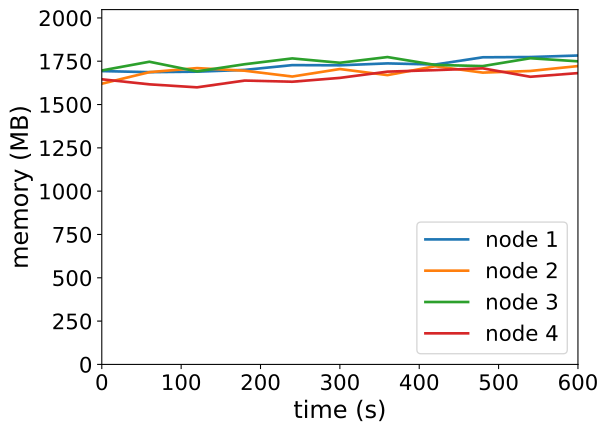

Data behind this chart, as committed beside it:
timestamp, ppgcc-m02_pod_amount, ppgcc-m02_memory, ppgcc-m02_cpu, ppgcc-m03_pod_amount, ppgcc-m03_memory, ppgcc-m03_cpu, ppgcc-m04_pod_amount, ppgcc-m04_memory, ppgcc-m04_cpu, ppgcc-m05_pod_amount, ppgcc-m05_memory, ppgcc-m05_cpu
0, 10, 1733796, 1157756715, 10, 1659268, 1079260039, 10, 1737480, 1217793122, 10, 1685216, 1058250473
60, 10, 1727460, 1116997890, 10, 1727380, 1156612080, 10, 1788960, 1152975160, 10, 1655384, 989986460
120, 10, 1730232, 1148192941, 10, 1751404, 1110198796, 10, 1731936, 1143194303, 10, 1637696, 1005063975
180, 10, 1740660, 1100448324, 10, 1735960, 1154118083, 10, 1774176, 1113147465, 10, 1677692, 1094008569
240, 10, 1769040, 1156582367, 10, 1701508, 1075152290, 10, 1808628, 1138309022, 10, 1670828, 1023339772
300, 10, 1767852, 1130337080, 10, 1745860, 1111278461, 10, 1782888, 1228808213, 10, 1693532, 1003083495
360, 10, 1779204, 1118537028, 10, 1709956, 1050713247, 10, 1816680, 1180938142, 10, 1730492, 1117963823
420, 10, 1772472, 1155320435, 10, 1762360, 1108431134, 10, 1770348, 1185055912, 10, 1739336, 1068011317
480, 10, 1815240, 1109589781, 10, 1724740, 1098634295, 10, 1763220, 1165527981, 10, 1750028, 1116411802
540, 10, 1816824, 1140488767, 10, 1734376, 1074015463, 10, 1809684, 1232804088, 10, 1700132, 1051912565
600, 10, 1825800, 1148771244, 10, 1763416, 1094483832, 10, 1791468, 1197915926, 10, 1721780, 1055369061
